The GitHub repository snarfnet/fukusou-kion contains a labelled image folder "augmented" with 2 categories: not tsuchinoko, tsuchinoko candidate. Examples follow, each with its label.

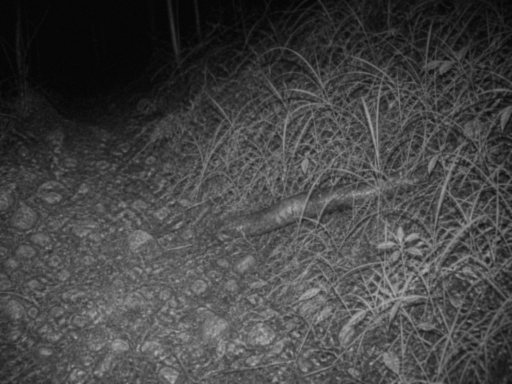
Label: not tsuchinoko

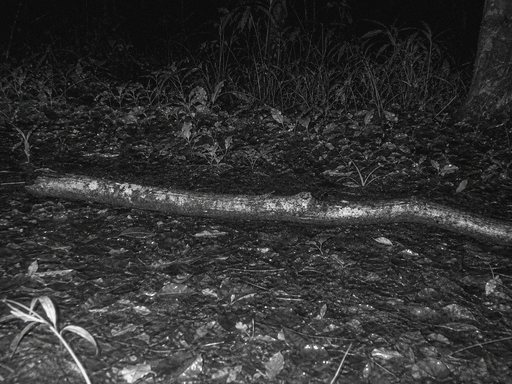
Label: tsuchinoko candidate

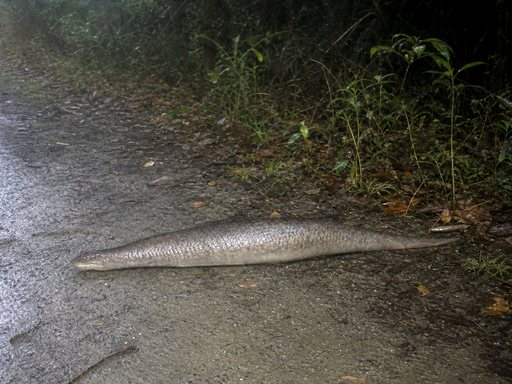
Label: tsuchinoko candidate

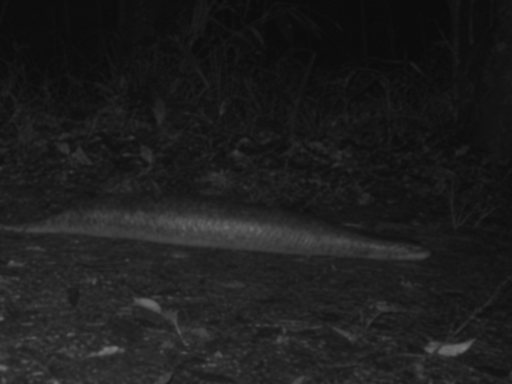
Label: tsuchinoko candidate

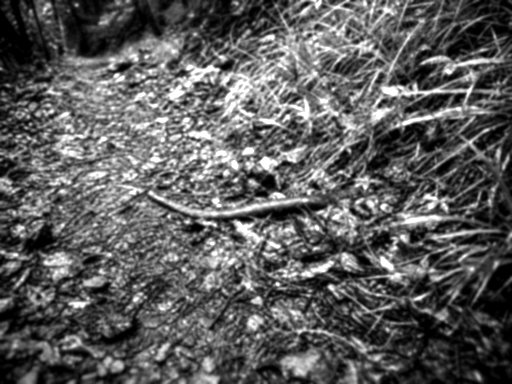
Label: not tsuchinoko

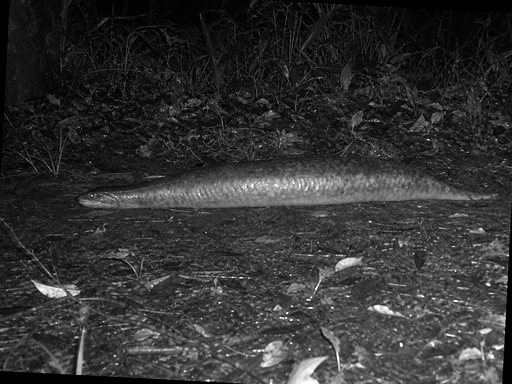
Label: tsuchinoko candidate
